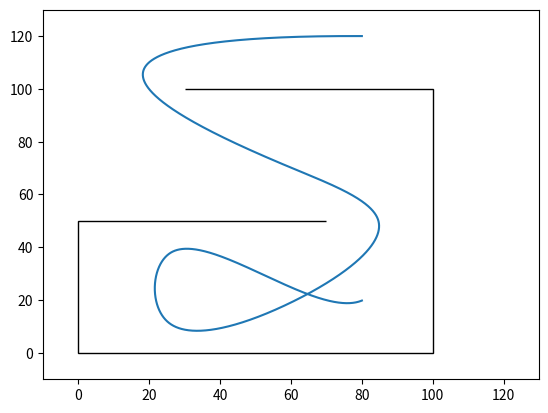
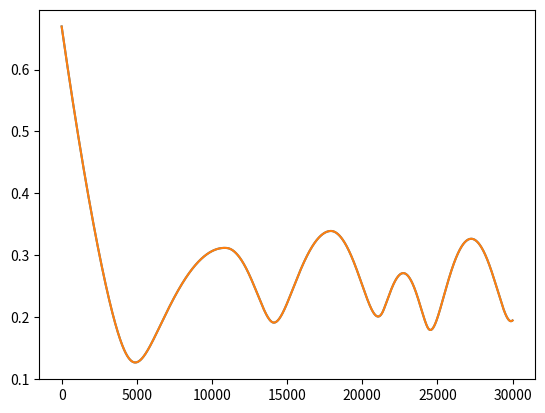

Reproduce these figures in Python, in order.
import numpy as np
import matplotlib.pyplot as plt
from matplotlib.patches import Polygon
from matplotlib.collections import PolyCollection
from scipy import interpolate


walls = [(70, 50), (0, 50), (0,0), (100, 0), (100, 100), (30, 100)]
poly = Polygon(walls,closed=False, fill=False)
plt.gca().add_patch(poly)
plt.axis([-10, 130, -10, 130])


WP = [(80, 120), (20, 100), (60, 70), (85, 50), (60, 20), (25, 10), (25, 35), (25, 40), (50, 30), (80, 20)]
x_WP = [ p[0] for p in WP ]
y_WP = [ p[1] for p in WP ]


tck,u = interpolate.splprep(np.array([x_WP, y_WP]), s=12)
dt = 1/(1200*25)
unew = np.arange(0, 1.00, 1/(1200*25))
out = interpolate.splev(unew, tck)
dout = interpolate.splev(unew, tck, 1)
plt.plot(out[0],out[1])
plt.figure();
#plt.plot(unew*1200, np.hypot(dout[0]/1200., dout[1]/1200))
plt.plot(np.hypot(dout[0]/1200., dout[1]/1200))
dx = (out[0][1:-1] - out[0][:-2])/0.04
dy = (out[1][1:-1] - out[1][:-2])/0.04
plt.plot( np.hypot(dx, dy))
#unew.flatten()[:-2],

with open('traj.txt','w') as f:
	for t,x,y,dx,dy in zip(unew*1200,out[0],out[1],dout[0], dout[1]):
		f.write(str(t)+ ' ' + str(x) + ' ' + str(y) + ' ' + str(np.hypot(dx/1200., dy/1200.)) + ' ' + str(np.arctan2(dy, dx)) + ' '+ '\n')

plt.show()
